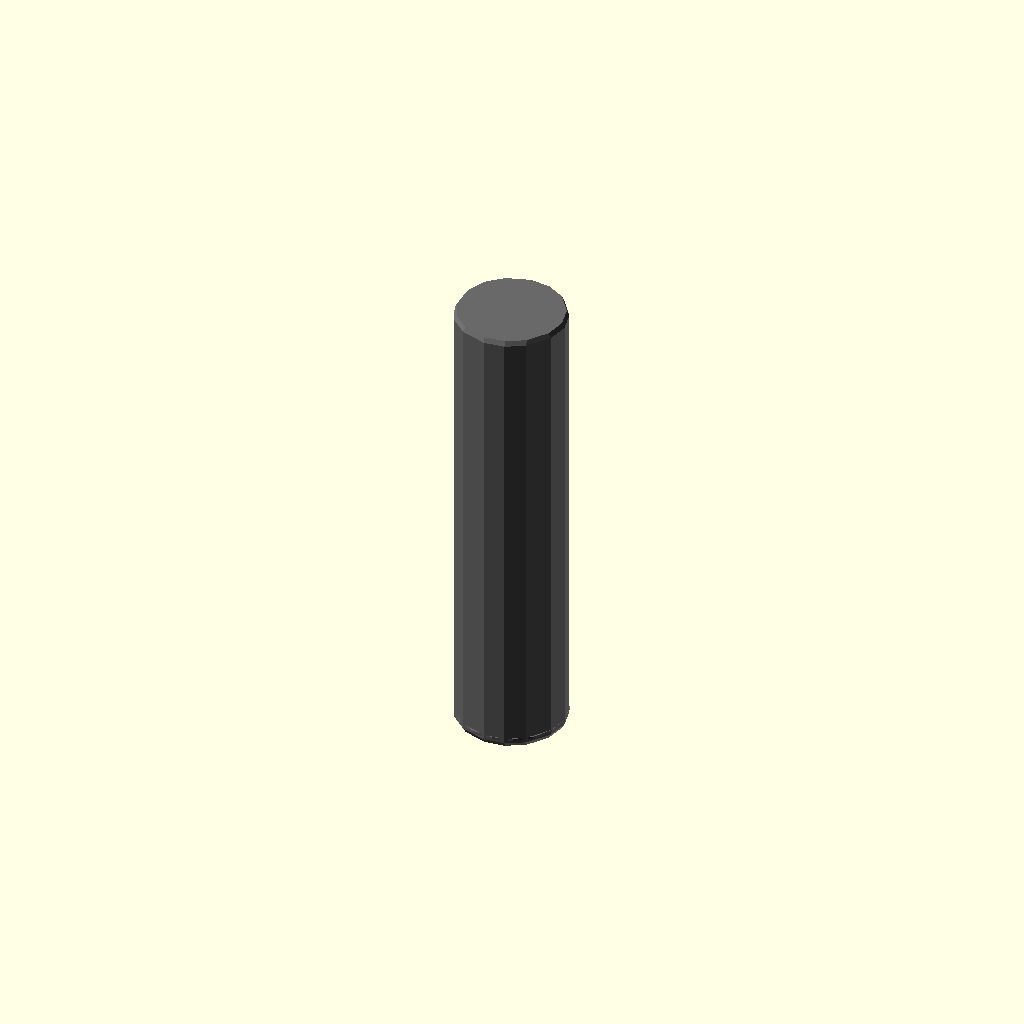
Cell 1 — every parameter at its default value.
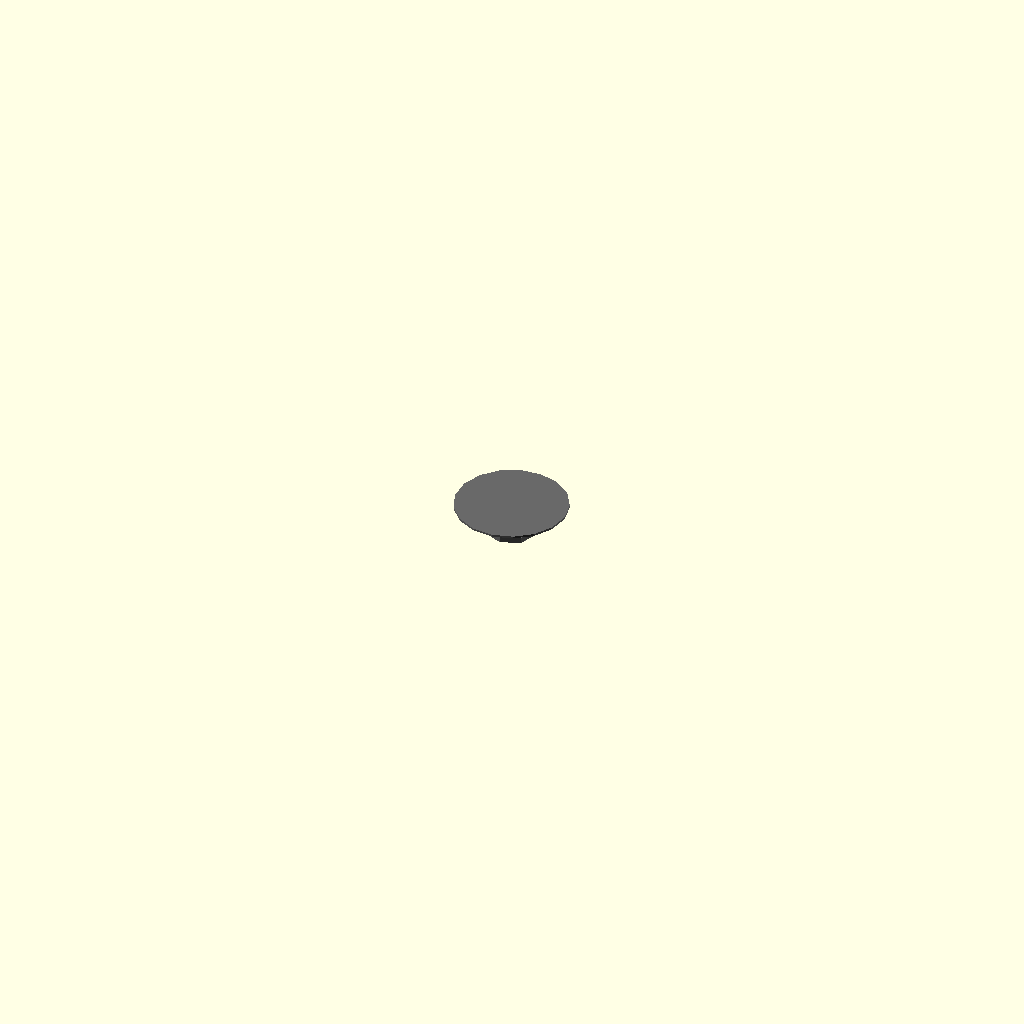
Cell 2 — overall_height_mm set to 0.1, the other parameters unchanged.
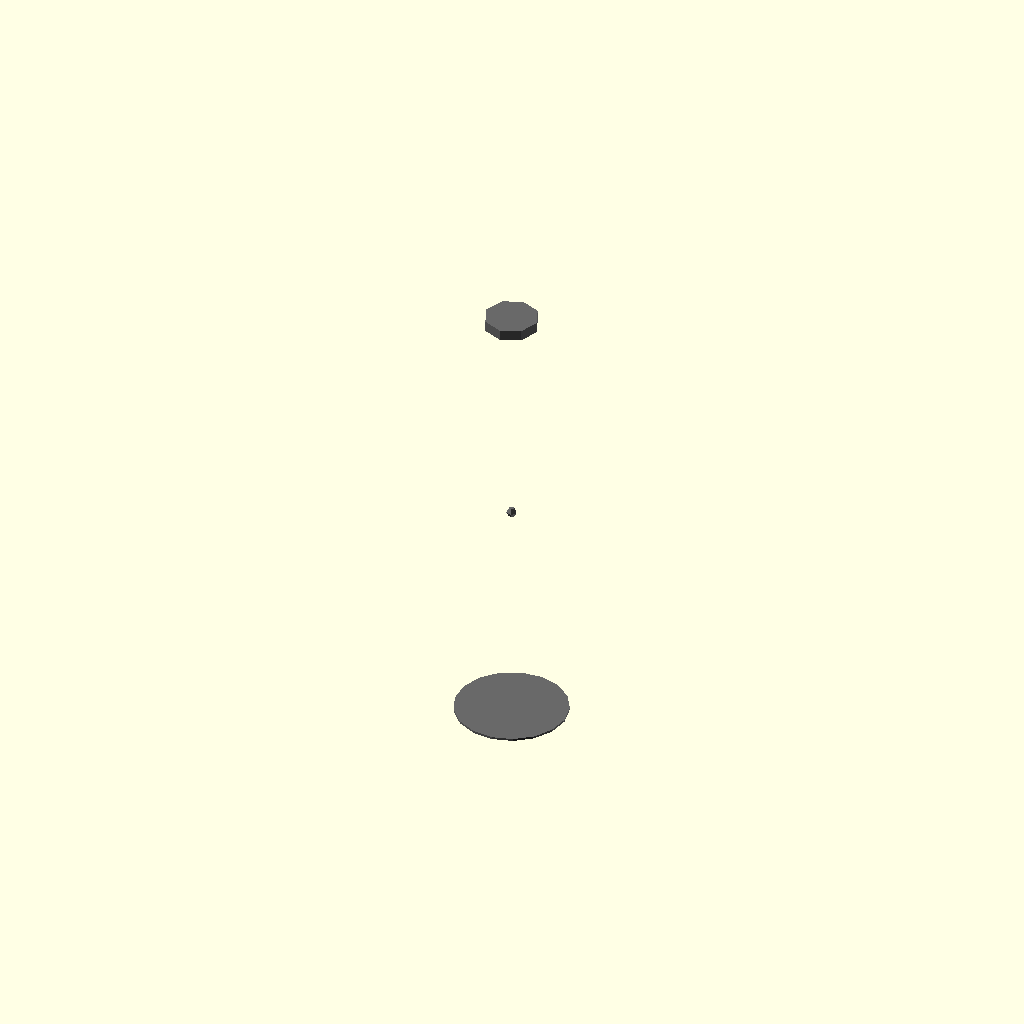
Cell 3: the same model with outer_diameter_mm = 0.1.
One fixed orthographic camera (rotation 55°, 0°, 25°; colour scheme Cornfield) for every cell.
Source of the model, results/nopscadlib/ablations/no_multiview/scad/batterie__AAACELL.scad:
// Parameters
overall_height_mm = 44.5; //[22.25:89:0.1]
outer_diameter_mm = 10.5; //[5.25:21:0.1]
positive_terminal_diameter_mm = 5; //[2.5:10:0.1]
positive_terminal_height_mm = 1; //[0.5:2:0.05]
negative_terminal_diameter_mm = 10.5; //[5.25:21:0.1]
negative_terminal_height_mm = 0.2; //[0.1:0.6:0.05]
body_fillet_radius_mm = 0.5; //[0.25:1:0.05]
terminal_overlap_mm = 0.8; //[0.5:2:0.1]

// Battery - complete geometry
module battery() {
  color("DimGray") {
    // Cylindrical body with filleted edges
    minkowski() {
      cylinder(h=overall_height_mm - 2*body_fillet_radius_mm, 
               r=outer_diameter_mm/2 - body_fillet_radius_mm, center=true);
      sphere(r=body_fillet_radius_mm);
    }
    
    // Positive terminal button
    translate([0, 0, overall_height_mm/2 - positive_terminal_height_mm/2 - terminal_overlap_mm])
      cylinder(h=positive_terminal_height_mm, r=positive_terminal_diameter_mm/2, center=true);
    
    // Negative terminal flat end
    translate([0, 0, -overall_height_mm/2 + negative_terminal_height_mm/2 + terminal_overlap_mm])
      cylinder(h=negative_terminal_height_mm, r=negative_terminal_diameter_mm/2, center=true);
  }
}

// Assembly
module assembly() {
  battery();
}

assembly();
Parameter table extracted from the source (name, type, default, range or options):
overall_height_mm: number, default 44.5, range 0.1 to 22.25, step 89
outer_diameter_mm: number, default 10.5, range 0.1 to 5.25, step 21
positive_terminal_diameter_mm: number, default 5, range 0.1 to 2.5, step 10
positive_terminal_height_mm: number, default 1, range 0.05 to 0.5, step 2
negative_terminal_diameter_mm: number, default 10.5, range 0.1 to 5.25, step 21
negative_terminal_height_mm: number, default 0.2, range 0.05 to 0.1, step 0.6
body_fillet_radius_mm: number, default 0.5, range 0.05 to 0.25, step 1
terminal_overlap_mm: number, default 0.8, range 0.1 to 0.5, step 2
